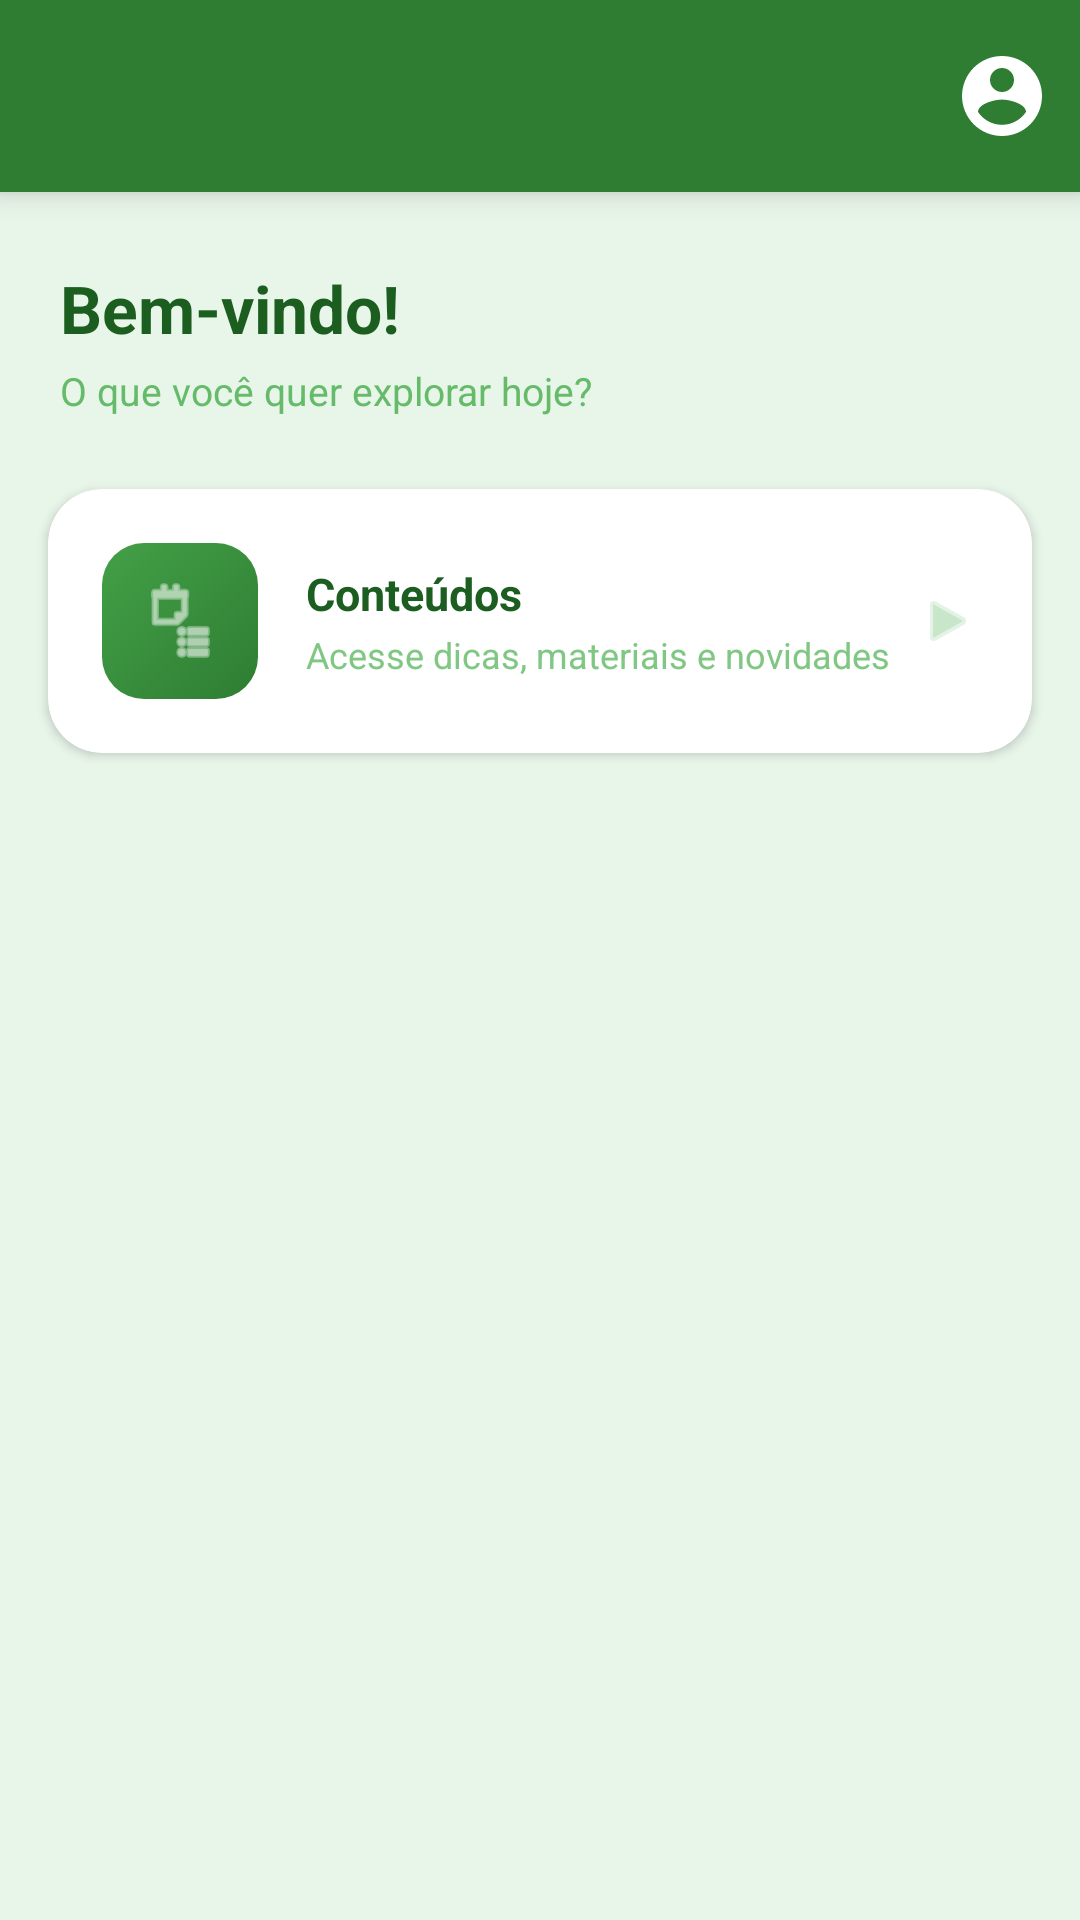

This screen was rendered from an Android layout file. Write that file and the resources it references.
<!-- AndroidManifest.xml: application theme Theme.AgenteMirim -->
<!-- res/layout/activity_main.xml -->
<?xml version="1.0" encoding="utf-8"?>
<androidx.drawerlayout.widget.DrawerLayout
    xmlns:android="http://schemas.android.com/apk/res/android"
    xmlns:app="http://schemas.android.com/apk/res-auto"
    android:id="@+id/drawerLayout"
    android:layout_width="match_parent"
    android:layout_height="match_parent"
    android:fitsSystemWindows="true">

    
    <LinearLayout
        android:layout_width="match_parent"
        android:layout_height="match_parent"
        android:orientation="vertical"
        android:fitsSystemWindows="true"
        android:background="#E8F5E9">

        <androidx.appcompat.widget.Toolbar
            android:id="@+id/toolbar"
            android:layout_width="match_parent"
            android:layout_height="64dp"
            android:background="#2E7D32"
            android:elevation="6dp"
            app:contentInsetStart="0dp"
            app:contentInsetEnd="0dp">

            <RelativeLayout
                android:layout_width="match_parent"
                android:layout_height="match_parent"
                android:paddingStart="8dp"
                android:paddingEnd="8dp">

                
                <ImageView
                    android:id="@+id/ivMenu"
                    android:layout_width="36dp"
                    android:layout_height="36dp"
                    android:layout_alignParentStart="true"
                    android:layout_centerVertical="true"
                    android:src="@drawable/ic_menu"
                    android:background="?attr/selectableItemBackgroundBorderless"
                    android:clickable="true"
                    android:focusable="true"
                    android:visibility="gone"
                    android:contentDescription="Menu admin"
                    android:padding="2dp"/>

                
                <ImageView
                    android:id="@+id/ivUsuario"
                    android:layout_width="36dp"
                    android:layout_height="36dp"
                    android:layout_alignParentEnd="true"
                    android:layout_centerVertical="true"
                    android:src="@drawable/ic_account_circle"
                    android:background="?attr/selectableItemBackgroundBorderless"
                    android:clickable="true"
                    android:focusable="true"
                    android:contentDescription="Minha conta"
                    android:padding="2dp"/>

            </RelativeLayout>

        </androidx.appcompat.widget.Toolbar>

        
        <ScrollView
            android:layout_width="match_parent"
            android:layout_height="0dp"
            android:layout_weight="1"
            android:clipToPadding="false">

            <LinearLayout
                android:layout_width="match_parent"
                android:layout_height="wrap_content"
                android:orientation="vertical"
                android:paddingBottom="24dp">

                
                <TextView
                    android:id="@+id/txtBoasVindas"
                    android:layout_width="wrap_content"
                    android:layout_height="wrap_content"
                    android:layout_marginStart="20dp"
                    android:layout_marginTop="24dp"
                    android:layout_marginBottom="4dp"
                    android:text="Bem-vindo!"
                    android:textSize="22sp"
                    android:textStyle="bold"
                    android:textColor="#1B5E20"/>

                <TextView
                    android:layout_width="wrap_content"
                    android:layout_height="wrap_content"
                    android:layout_marginStart="20dp"
                    android:layout_marginBottom="24dp"
                    android:text="O que você quer explorar hoje?"
                    android:textSize="13sp"
                    android:textColor="#66BB6A"/>

                
                <androidx.cardview.widget.CardView
                    android:id="@+id/cardConteudos"
                    android:layout_width="match_parent"
                    android:layout_height="wrap_content"
                    android:layout_marginHorizontal="16dp"
                    android:layout_marginBottom="14dp"
                    android:clickable="true"
                    android:focusable="true"
                    app:cardCornerRadius="18dp"
                    app:cardElevation="2dp"
                    app:cardBackgroundColor="#FFFFFF">

                    <LinearLayout
                        android:layout_width="match_parent"
                        android:layout_height="wrap_content"
                        android:orientation="horizontal"
                        android:gravity="center_vertical"
                        android:padding="18dp">

                        
                        <FrameLayout
                            android:layout_width="52dp"
                            android:layout_height="52dp"
                            android:layout_marginEnd="16dp"
                            android:background="@drawable/bg_card_conteudos">

                            <ImageView
                                android:layout_width="28dp"
                                android:layout_height="28dp"
                                android:layout_gravity="center"
                                android:src="@android:drawable/ic_menu_agenda"
                                android:tint="#FFFFFF"/>

                        </FrameLayout>

                        
                        <LinearLayout
                            android:layout_width="0dp"
                            android:layout_height="wrap_content"
                            android:layout_weight="1"
                            android:orientation="vertical">

                            <TextView
                                android:layout_width="wrap_content"
                                android:layout_height="wrap_content"
                                android:text="Conteúdos"
                                android:textSize="15sp"
                                android:textStyle="bold"
                                android:textColor="#1B5E20"/>

                            <TextView
                                android:layout_width="wrap_content"
                                android:layout_height="wrap_content"
                                android:text="Acesse dicas, materiais e novidades"
                                android:textSize="12sp"
                                android:textColor="#81C784"
                                android:layout_marginTop="2dp"/>

                        </LinearLayout>

                        
                        <ImageView
                            android:layout_width="20dp"
                            android:layout_height="20dp"
                            android:src="@android:drawable/ic_media_play"
                            android:tint="#C8E6C9"/>

                    </LinearLayout>

                </androidx.cardview.widget.CardView>

            </LinearLayout>
        </ScrollView>

    </LinearLayout>

    
    <com.google.android.material.navigation.NavigationView
        android:id="@+id/navAdmin"
        android:layout_width="260dp"
        android:layout_height="match_parent"
        android:layout_gravity="start"
        android:background="#FAFFFE"
        app:headerLayout="@menu/nav_header_admin"
        app:menu="@menu/menu_admin"
        app:itemTextColor="#1B5E20"
        app:itemIconTint="#2E7D32"
        app:itemRippleColor="#E8F5E9"
        app:itemBackground="@null"
        app:itemTextAppearance="@style/TextAppearance.AppCompat.Body1"/>

</androidx.drawerlayout.widget.DrawerLayout>
<!-- resources referenced by this layout -->
<resources>
  <!-- drawable bg_card_conteudos (drawable) -->
  <?xml version="1.0" encoding="utf-8"?>
  <shape xmlns:android="http://schemas.android.com/apk/res/android"
      android:shape="rectangle">
      <gradient
          android:startColor="#2E7D32"
          android:endColor="#43A047"
          android:angle="135"
          android:type="linear"/>
      <corners android:radius="14dp"/>
  </shape>
  <!-- drawable ic_account_circle (drawable) -->
  <vector xmlns:android="http://schemas.android.com/apk/res/android"
      android:width="24dp"
      android:height="24dp"
      android:viewportWidth="24"
      android:viewportHeight="24">
      <path
          android:fillColor="#FFFFFF"
          android:pathData="M12,2C6.48,2 2,6.48 2,12s4.48,10 10,10 10,-4.48 10,-10S17.52,2 12,2z
                           M12,5c1.66,0 3,1.34 3,3s-1.34,3 -3,3 -3,-1.34 -3,-3 1.34,-3 3,-3z
                           M12,19.2c-2.5,0 -4.71,-1.28 -6,-3.22 0.03,-1.99 4,-3.08 6,-3.08
                           1.99,0 5.97,1.09 6,3.08 -1.29,1.94 -3.5,3.22 -6,3.22z"/>
  </vector>
  <!-- drawable ic_menu (drawable) -->
  <?xml version="1.0" encoding="utf-8"?>
  <vector xmlns:android="http://schemas.android.com/apk/res/android"
      android:width="24dp"
      android:height="24dp"
      android:viewportWidth="24"
      android:viewportHeight="24">
  
      
      <path
          android:fillColor="#FFFFFF"
          android:pathData="M3,6 L21,6 Q22,6 22,7.5 Q22,9 21,9 L3,9 Q2,9 2,7.5 Q2,6 3,6 Z"/>
  
      
      <path
          android:fillColor="#FFFFFF"
          android:pathData="M3,11 L21,11 Q22,11 22,12.5 Q22,14 21,14 L3,14 Q2,14 2,12.5 Q2,11 3,11 Z"/>
  
      
      <path
          android:fillColor="#FFFFFF"
          android:pathData="M3,16 L21,16 Q22,16 22,17.5 Q22,19 21,19 L3,19 Q2,19 2,17.5 Q2,16 3,16 Z"/>
  
  </vector>
  <style name="Theme.AgenteMirim" parent="Theme.MaterialComponents.DayNight.NoActionBar">
          <item name="colorPrimary">#2E7D32</item>
          <item name="colorPrimaryVariant">#1B5E20</item>
          <item name="colorOnPrimary">#FFFFFF</item>
          <item name="colorSecondary">#66BB6A</item>
          <item name="colorOnSecondary">#FFFFFF</item>
          <item name="android:statusBarColor">#2E7D32</item>
          <item name="android:windowLightStatusBar">false</item>
      </style>
</resources>
